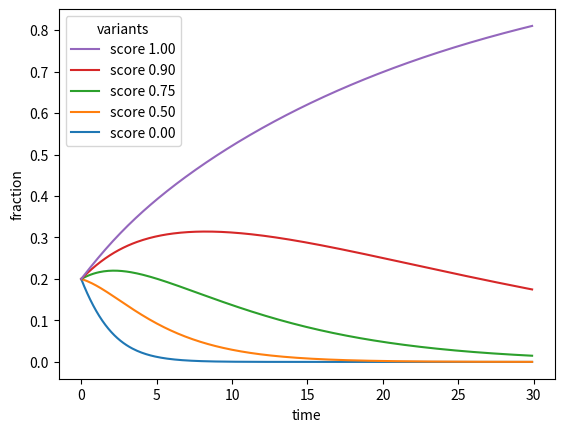

This chart was generated by the following Python code:
from matplotlib import pyplot
import numpy as np

scores = [0, 0.5, 0.75, 0.9, 1]

def pop(a, t):
    return (1+a)**t

times = np.arange(0, 30, 0.1)

lines = [list() for _ in scores]

for t in times:
    pops = [pop(s, t) for s in scores]
    total = sum(pops)

    for n, p in enumerate(pops):
        lines[n].append(p/total)

pyplot.xlabel("time")
pyplot.ylabel("fraction")

for score, line in zip(scores, lines):
    pyplot.plot(times, line, label="score %.2f" % score)

pyplot.legend(loc="upper left", title="variants", reverse=True)
pyplot.savefig("exp-lines.svg", bbox_inches="tight")
#pyplot.show()
